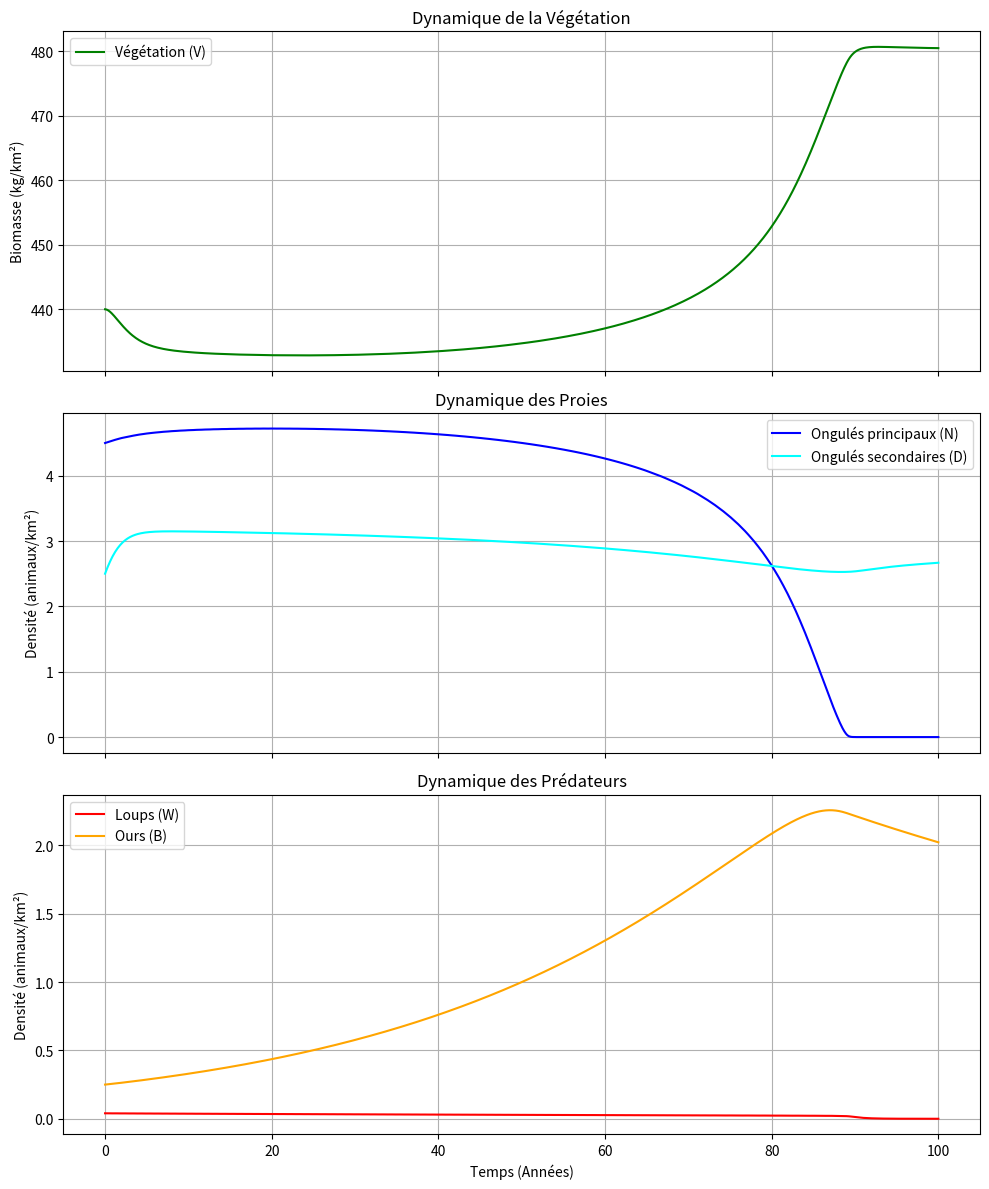

Here is the Python script that generated this plot:
import numpy as np
import matplotlib.pyplot as plt
from scipy.optimize import fsolve

# ==========================================
# 1. PARAMÈTRES DU MODÈLE
# ==========================================
# Végétation (V)
r_V = 1.20       # Taux de croissance intrinsèque
K_V = 500.0      # Capacité de charge
alpha_N = 15.0   # Intensité pâturage wapitis
nu_N = 200.0     # Demi-saturation wapitis
alpha_D = 8.0    # Intensité pâturage cerfs
nu_D = 100.0     # Demi-saturation cerfs
alpha_B = 3.0    # Intensité pâturage ours
nu_B = 120.0     # Demi-saturation ours

# Ongulé principal - Wapiti/Orignal (N)
r_N = 0.30       # Taux de croissance
K_N = 7.0        # Capacité de charge max
V_star = 70.0    # Demi-saturation kappa_N
theta_N = 4.0    # Exposant theta-logistique
c_WN = 7.5       # Coeff mise à mort loup-wapiti
beta = 0.5       # Paramètre dépendance ratio
c_BN = 0.5       # Coeff mise à mort ours-wapiti
h_BN = 3.0       # Demi-saturation ours-wapiti
delta_N = 0.05   # Mortalité de fond

# Ongulé secondaire - Cerf (D)
r_D = 0.50       # Taux de croissance
K_D = 4.0        # Capacité de charge max
V_star_star = 50.0 # Demi-saturation kappa_D
theta_D = 2.0    # Exposant theta-logistique
c_WD = 2.0       # Coeff mise à mort loup-cerf
h_WD = 2.0       # Demi-saturation loup-cerf
c_BD = 0.3       # Coeff mise à mort ours-cerf
h_BD = 1.5       # Demi-saturation ours-cerf
delta_D = 0.08   # Mortalité de fond

# Loups (W)
epsilon_1 = 0.25 # Pente log de la réponse numérique
epsilon_2 = 0.5  # Décalage de base
eta = 0.01       # Décalage régularisation log
m_W = 0.15       # Mortalité naturelle
mu_W = 0.10      # Amplitude prélèvement saisonnier humain

# Ours (B)
e_B = 0.12       # Gain énergétique proies
e_V = 0.02       # Gain énergétique végétation
m_B = 0.08       # Mortalité naturelle

# ==========================================
# 2. SYSTÈME D'ÉQUATIONS D'ÉTAT (F(t, u))
# ==========================================
def system_dynamics(t, u):
    # Sécurisation des valeurs pour éviter les erreurs de domaine (ex: log(negatif) ou division par zéro)
    V, N, D, W, B = np.maximum(u, 1e-8) 

    # Fonctions de capacité de charge dépendantes de la végétation
    kappa_N = K_N * (V / (V_star + V))
    kappa_D = K_D * (V / (V_star_star + V))

    # Taux de mise à mort total par loup
    f_WN = (c_WN * N) / (W + beta * N)
    f_WD = (c_WD * D) / (h_WD + D)
    Phi_W = f_WN + f_WD

    # Prédations ours
    f_BN = (c_BN * N) / (h_BN + N)
    f_BD = (c_BD * D) / (h_BD + D)

    # F1 : Végétation
    dV_dt = r_V * V * (1 - V/K_V) \
            - (alpha_N * V * N) / (nu_N + V) \
            - (alpha_D * V * D) / (nu_D + V) \
            - (alpha_B * V * B) / (nu_B + V)

    # F2 : Ongulés principaux (N)
    dN_dt = r_N * N * (1 - (N/kappa_N)**theta_N) \
            - f_WN * W \
            - f_BN * B \
            - delta_N * N

    # F3 : Ongulés secondaires (D)
    dD_dt = r_D * D * (1 - (D/kappa_D)**theta_D) \
            - f_WD * W \
            - f_BD * B \
            - delta_D * D

    # F4 : Loups (W) - non autonome avec prélèvement humain saisonnier
    dW_dt = (epsilon_1 * np.log(Phi_W + eta) - epsilon_2) * W \
            - m_W * W \
            - mu_W * np.sin(np.pi * t)**2 * W

    # F5 : Ours (B) - omnivores
    dB_dt = (e_B * (f_BN + f_BD) + (e_V * alpha_B * V) / (nu_B + V) - m_B) * B

    return np.array([dV_dt, dN_dt, dD_dt, dW_dt, dB_dt])


# ==========================================
# 3. MÉTHODES DE RÉSOLUTION NUMÉRIQUE
# ==========================================

def solve_euler_implicite(f, u0, t_span, dt):
    """
    Résolution par la méthode d'Euler Implicite.
    Nécessite la résolution de u_{n+1} - u_n - dt * f(t_{n+1}, u_{n+1}) = 0
    """
    t = np.arange(t_span[0], t_span[1] + dt, dt)
    n_steps = len(t)
    u = np.zeros((n_steps, len(u0)))
    u[0] = u0
    
    for i in range(1, n_steps):
        t_next = t[i]
        u_prev = u[i-1]
        
        # Fonction à annuler pour fsolve
        def implicit_equation(u_next):
            return u_next - u_prev - dt * system_dynamics(t_next, u_next)
        
        # Le guess initial est l'état précédent (u_prev)
        u[i] = fsolve(implicit_equation, u_prev)
        
    return t, u

def solve_rk4(f, u0, t_span, dt):
    """
    Résolution par la méthode de Runge-Kutta d'ordre 4.
    """
    t = np.arange(t_span[0], t_span[1] + dt, dt)
    n_steps = len(t)
    u = np.zeros((n_steps, len(u0)))
    u[0] = u0
    
    for i in range(1, n_steps):
        t_curr = t[i-1]
        u_curr = u[i-1]
        
        k1 = dt * system_dynamics(t_curr, u_curr)
        k2 = dt * system_dynamics(t_curr + dt/2, u_curr + k1/2)
        k3 = dt * system_dynamics(t_curr + dt/2, u_curr + k2/2)
        k4 = dt * system_dynamics(t_curr + dt, u_curr + k3)
        
        u[i] = u_curr + (k1 + 2*k2 + 2*k3 + k4) / 6
        
    return t, u

# ==========================================
# 4. SIMULATION ET AFFICHAGE
# ==========================================
if __name__ == "__main__":
    # Conditions initiales
    u0 = [440, 4.5, 2.5, 0.04, 0.25]
    t_span = (0, 100) # Simulation sur 100 ans pour bien voir la dynamique
    dt = 0.1          # Pas de temps (0.1 an)

    print("Calcul avec Euler Implicite...")
    t_ei, u_ei = solve_euler_implicite(system_dynamics, u0, t_span, dt)
    
    print("Calcul avec Runge-Kutta 4...")
    t_rk, u_rk = solve_rk4(system_dynamics, u0, t_span, dt)

    
    V, N, D, W, B = u_ei.T

    # Création des graphiques
    fig, axs = plt.subplots(3, 1, figsize=(10, 12), sharex=True)
    
    # Graphe 1 : Végétation
    axs[0].plot(t_ei, V, color='green', label='Végétation (V)')
    axs[0].set_ylabel('Biomasse (kg/km²)')
    axs[0].legend()
    axs[0].grid(True)
    axs[0].set_title("Dynamique de la Végétation")

    # Graphe 2 : Ongulés
    axs[1].plot(t_ei, N, color='blue', label='Ongulés principaux (N)')
    axs[1].plot(t_ei, D, color='cyan', label='Ongulés secondaires (D)')
    axs[1].set_ylabel('Densité (animaux/km²)')
    axs[1].legend()
    axs[1].grid(True)
    axs[1].set_title("Dynamique des Proies")

    # Graphe 3 : Prédateurs
    axs[2].plot(t_ei, W, color='red', label='Loups (W)')
    axs[2].plot(t_ei, B, color='orange', label='Ours (B)')
    axs[2].set_ylabel('Densité (animaux/km²)')
    axs[2].set_xlabel('Temps (Années)')
    axs[2].legend()
    axs[2].grid(True)
    axs[2].set_title("Dynamique des Prédateurs")

    plt.tight_layout()
    plt.show()
